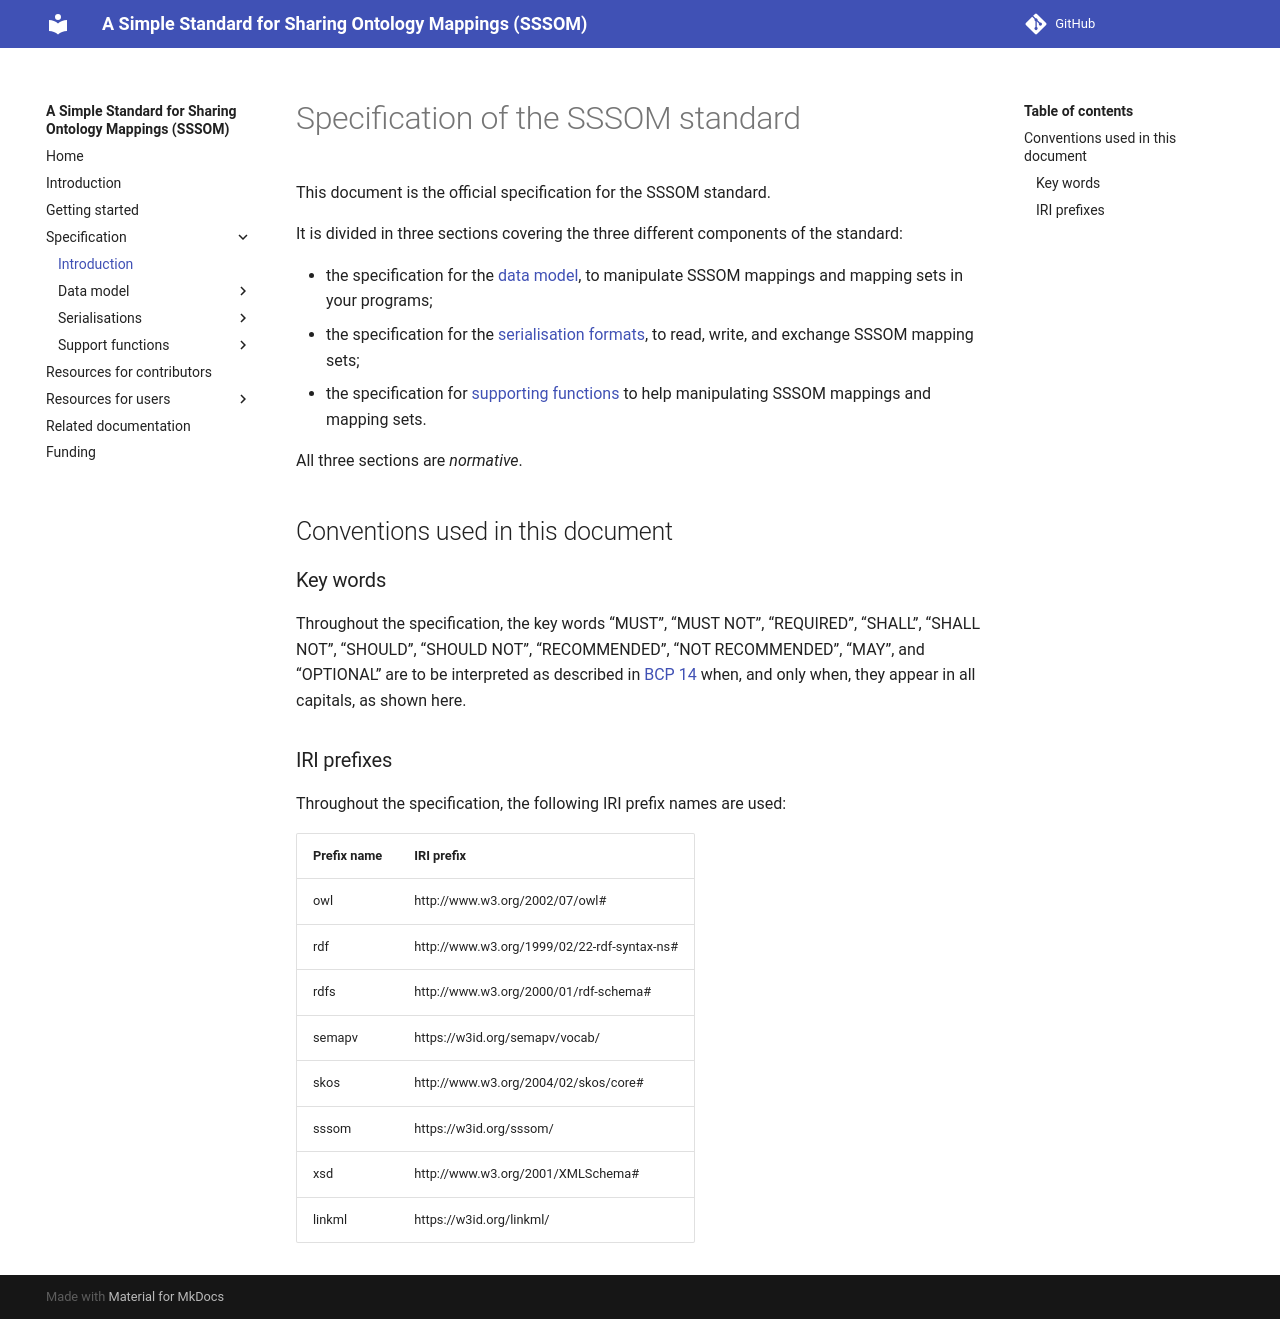

repository: mapping-commons/sssom · page: dev/spec-intro/index.html · generator: mkdocs

# Specification of the SSSOM standard

This document is the official specification for the SSSOM standard.

It is divided in three sections covering the three different components of the standard:

* the specification for the [data model](spec-model.md), to manipulate SSSOM mappings and mapping sets in your programs;
* the specification for the [serialisation formats](spec-formats.md), to read, write, and exchange SSSOM mapping sets;
* the specification for [supporting functions](spec-support.md) to help manipulating SSSOM mappings and mapping sets.

All three sections are _normative_.

## Conventions used in this document

### Key words

Throughout the specification, the key words “MUST”, “MUST NOT”, “REQUIRED”, “SHALL”, “SHALL NOT”, “SHOULD”, “SHOULD NOT”, “RECOMMENDED”, “NOT RECOMMENDED”, “MAY”, and “OPTIONAL” are to be interpreted as described in [BCP 14](https://datatracker.ietf.org/doc/html/bcp14) when, and only when, they appear in all capitals, as shown here.

### IRI prefixes

Throughout the specification, the following IRI prefix names are used:

| Prefix name | IRI prefix |
| ----------- | ---------- |
| owl         | http://www.w3.org/2002/07/owl# |
| rdf         | http://www.w3.org/1999/02/22-rdf-syntax-ns# |
| rdfs        | http://www.w3.org/2000/01/rdf-schema# |
| semapv      | https://w3id.org/semapv/vocab/ |
| skos        | http://www.w3.org/2004/02/skos/core# |
| sssom       | https://w3id.org/sssom/ |
| xsd         | http://www.w3.org/2001/XMLSchema# |
| linkml      | https://w3id.org/linkml/ |
